Photos from the image-classification dataset "food11_augmented" in the GitHub repository NorwegianIcecube/DNN_AE_GAN. Its 11 classes are: bread, dairy product, dessert, egg, fried food, meat, noodles pasta, rice, seafood, soup, vegetable fruit.

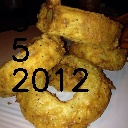
Label: fried food

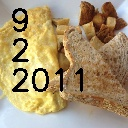
Label: egg

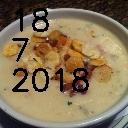
Label: soup

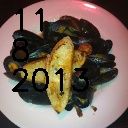
Label: seafood

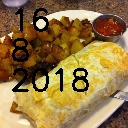
Label: bread

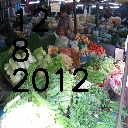
Label: vegetable fruit
